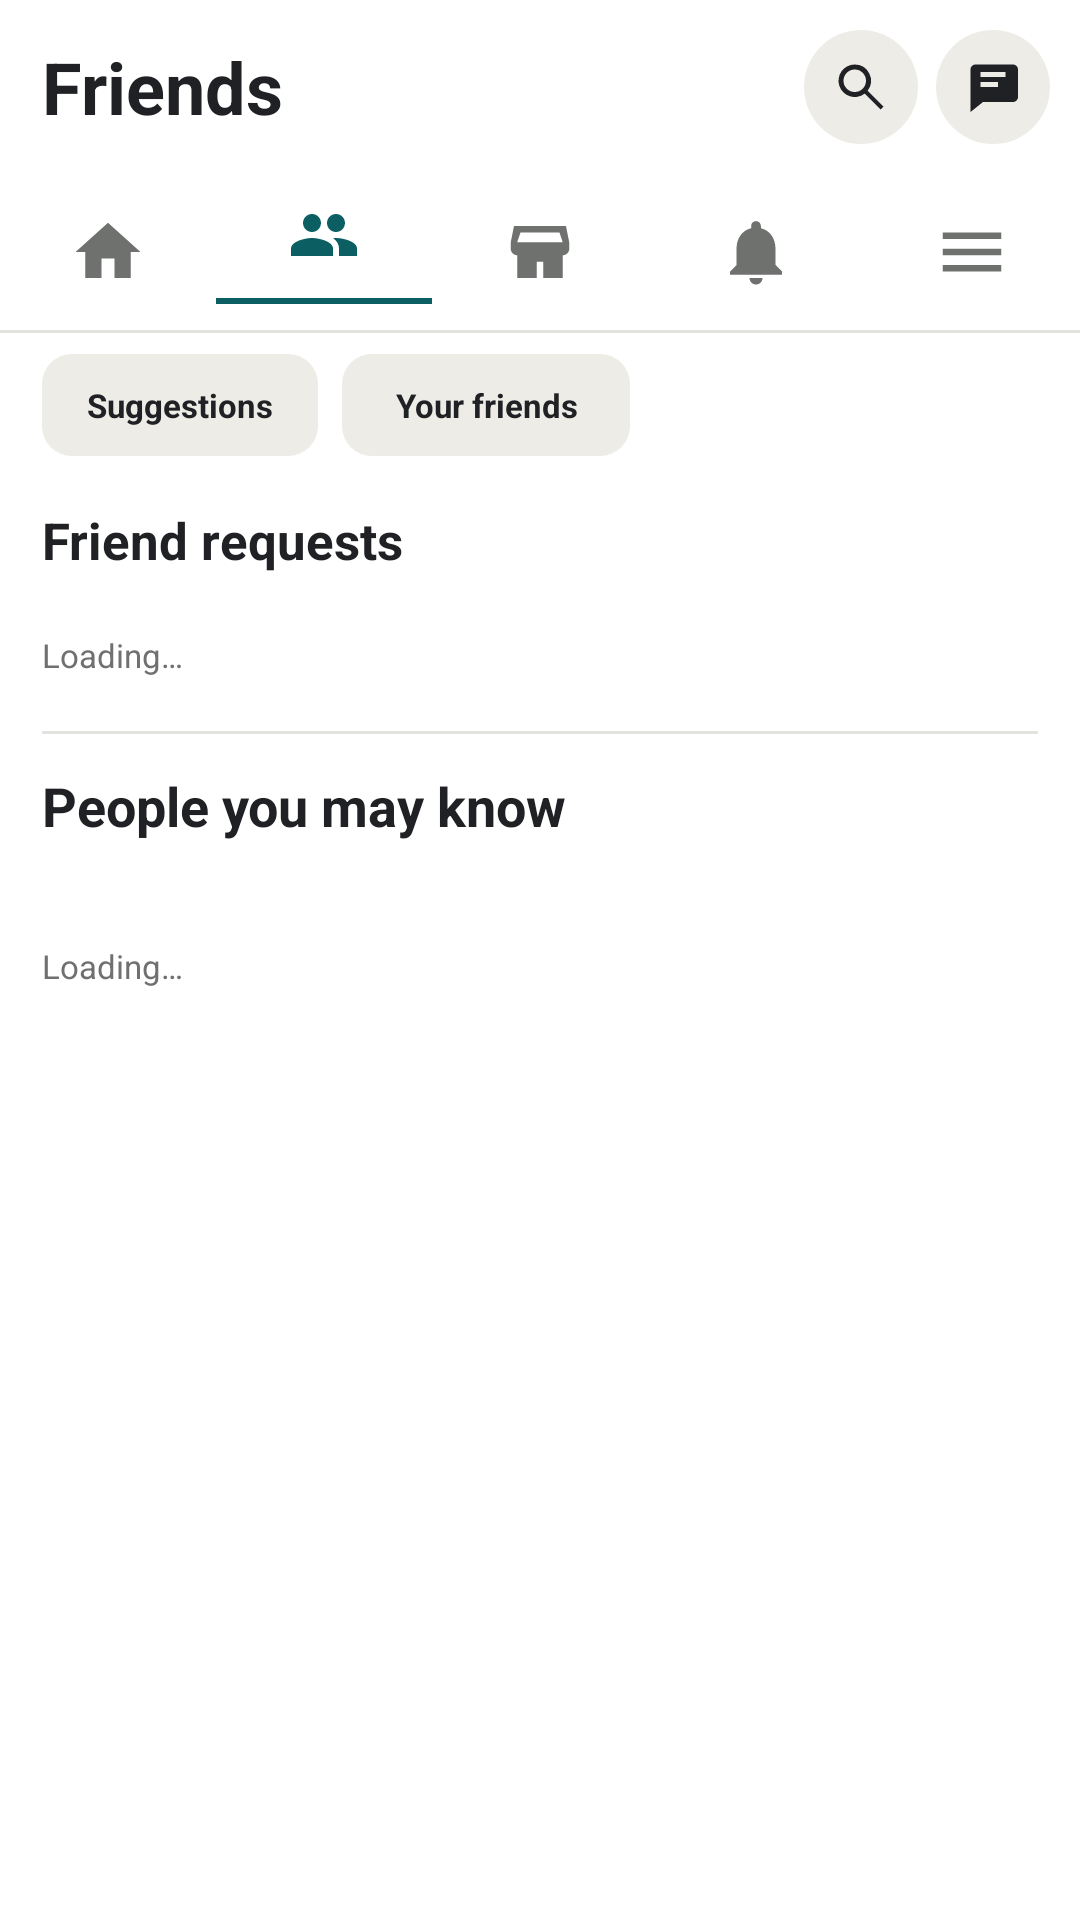

Reconstruct the res/layout file that produces this screen, plus the resources it refers to.
<!-- AndroidManifest.xml: application theme Theme.Kinnect -->
<!-- res/layout/activity_friends.xml -->
<?xml version="1.0" encoding="utf-8"?>
<LinearLayout
    xmlns:android="http://schemas.android.com/apk/res/android"
    android:layout_width="match_parent"
    android:layout_height="match_parent"
    android:background="@color/white"
    android:orientation="vertical">

    <LinearLayout
        android:layout_width="match_parent"
        android:layout_height="58dp"
        android:gravity="center_vertical"
        android:paddingStart="14dp"
        android:paddingEnd="10dp">

        <TextView
            style="@style/Title"
            android:layout_width="0dp"
            android:layout_height="wrap_content"
            android:layout_weight="1"
            android:text="Friends" />

        <ImageView
            android:id="@+id/searchButton"
            android:layout_width="38dp"
            android:layout_height="38dp"
            android:layout_marginEnd="6dp"
            android:background="@drawable/circle_soft"
            android:contentDescription="Search"
            android:padding="9dp"
            android:src="@drawable/ic_search" />

        <ImageView
            android:id="@+id/chatsButton"
            android:layout_width="38dp"
            android:layout_height="38dp"
            android:background="@drawable/circle_soft"
            android:contentDescription="Chats"
            android:padding="9dp"
            android:src="@drawable/ic_chat" />

    </LinearLayout>

    <LinearLayout
        android:layout_width="match_parent"
        android:layout_height="52dp"
        android:background="@color/white">

        <ImageView
            android:id="@+id/homeTab"
            style="@style/Tab"
            android:contentDescription="Home"
            android:src="@drawable/ic_home" />

        <LinearLayout
            android:layout_width="0dp"
            android:layout_height="match_parent"
            android:layout_weight="1"
            android:gravity="center"
            android:orientation="vertical">

            <ImageView
                android:layout_width="24dp"
                android:layout_height="24dp"
                android:src="@drawable/ic_friends"
                android:tint="@color/primary" />

            <View
                android:layout_width="match_parent"
                android:layout_height="2dp"
                android:layout_marginTop="9dp"
                android:background="@color/primary" />

        </LinearLayout>

        <ImageView
            android:id="@+id/marketTab"
            style="@style/Tab"
            android:contentDescription="Marketplace"
            android:src="@drawable/ic_marketplace" />

        <ImageView
            android:id="@+id/notificationsTab"
            style="@style/Tab"
            android:contentDescription="Notifications"
            android:src="@drawable/ic_notifications" />

        <ImageView
            android:id="@+id/menuTab"
            style="@style/Tab"
            android:contentDescription="Menu"
            android:src="@drawable/ic_menu" />

    </LinearLayout>

    <View
        android:layout_width="match_parent"
        android:layout_height="1dp"
        android:background="@color/divider" />

    <ScrollView
        android:layout_width="match_parent"
        android:layout_height="0dp"
        android:layout_weight="1">

        <LinearLayout
            android:layout_width="match_parent"
            android:layout_height="wrap_content"
            android:orientation="vertical"
            android:paddingHorizontal="14dp"
            android:paddingBottom="18dp">

            <LinearLayout
                android:layout_width="match_parent"
                android:layout_height="48dp"
                android:gravity="center_vertical">

                <TextView
                    android:id="@+id/suggestionsTab"
                    style="@style/Heading"
                    android:layout_width="92dp"
                    android:layout_height="34dp"
                    android:background="@drawable/rounded_soft"
                    android:gravity="center"
                    android:text="Suggestions"
                    android:textSize="11sp" />

                <TextView
                    android:id="@+id/yourFriendsTab"
                    style="@style/Heading"
                    android:layout_width="96dp"
                    android:layout_height="34dp"
                    android:layout_marginStart="8dp"
                    android:background="@drawable/rounded_soft"
                    android:gravity="center"
                    android:text="Your friends"
                    android:textSize="11sp" />

            </LinearLayout>

            <LinearLayout
                android:id="@+id/requestsSection"
                android:layout_width="match_parent"
                android:layout_height="wrap_content"
                android:orientation="vertical">

                <LinearLayout
                    android:layout_width="match_parent"
                    android:layout_height="42dp"
                    android:gravity="center_vertical">

                    <TextView
                        android:id="@+id/friendRequestCount"
                        style="@style/Heading"
                        android:layout_width="0dp"
                        android:layout_height="wrap_content"
                        android:layout_weight="1"
                        android:text="Friend requests"
                        android:textSize="17sp" />

                    <TextView
                        style="@style/Heading"
                        android:id="@+id/seeAllFriends"
                        android:layout_width="wrap_content"
                        android:layout_height="wrap_content"
                        android:text="See all"
                        android:textColor="@color/primary"
                        android:textSize="11sp"
                        android:visibility="gone" />

                </LinearLayout>

                <androidx.recyclerview.widget.RecyclerView
                    android:id="@+id/requestsRecyclerView"
                    android:layout_width="match_parent"
                    android:layout_height="wrap_content"
                    android:nestedScrollingEnabled="false" />

                <TextView
                    android:id="@+id/requestsEmpty"
                    style="@style/Meta"
                    android:layout_width="match_parent"
                    android:layout_height="wrap_content"
                    android:paddingVertical="10dp"
                    android:text="Loading…" />

                <View
                    android:layout_width="match_parent"
                    android:layout_height="1dp"
                    android:layout_marginTop="8dp"
                    android:background="@color/divider" />

            </LinearLayout>

            <TextView
                android:id="@+id/friendsSectionTitle"
                style="@style/Title"
                android:layout_width="match_parent"
                android:layout_height="48dp"
                android:gravity="center_vertical"
                android:text="People you may know"
                android:textSize="18sp" />

            <androidx.recyclerview.widget.RecyclerView
                android:id="@+id/friendsRecyclerView"
                android:layout_width="match_parent"
                android:layout_height="wrap_content"
                android:clipToPadding="false"
                android:nestedScrollingEnabled="false"
                android:paddingBottom="12dp" />

            <TextView
                android:id="@+id/friendsEmpty"
                style="@style/Meta"
                android:layout_width="match_parent"
                android:layout_height="wrap_content"
                android:paddingVertical="10dp"
                android:text="Loading…" />

        </LinearLayout>

    </ScrollView>

</LinearLayout>
<!-- resources referenced by this layout -->
<resources>
  <color name="divider">#E4E2DD</color>
  <color name="primary">#0B5F63</color>
  <color name="white">#FFFFFFFF</color>
  <!-- drawable circle_soft (drawable) -->
  <shape xmlns:android="http://schemas.android.com/apk/res/android" android:shape="oval">
      <solid android:color="@color/surface_soft" />
  </shape>
  <!-- drawable ic_chat (drawable) -->
  <vector xmlns:android="http://schemas.android.com/apk/res/android" android:width="24dp" android:height="24dp" android:viewportWidth="24" android:viewportHeight="24"><path android:fillColor="@color/text_primary" android:pathData="M4,3h16c1.1,0 2,0.9 2,2v11c0,1.1 -0.9,2 -2,2H8l-5,4V5c0,-1.1 0.9,-2 2,-2zM7,8h10V6H7zM7,12h7v-2H7z"/></vector>
  <!-- drawable ic_home (drawable) -->
  <vector xmlns:android="http://schemas.android.com/apk/res/android" android:width="24dp" android:height="24dp" android:viewportWidth="24" android:viewportHeight="24"><path android:fillColor="@color/text_primary" android:pathData="M10,20v-6h4v6h5v-8h3L12,3 2,12h3v8z"/></vector>
  <!-- drawable ic_marketplace (drawable) -->
  <vector xmlns:android="http://schemas.android.com/apk/res/android" android:width="24dp" android:height="24dp" android:viewportWidth="24" android:viewportHeight="24"><path android:fillColor="@color/text_primary" android:pathData="M4,4h16l1,5v2c0,1.1 -0.9,2 -2,2v7h-6v-5h-2v5H5v-7c-1.1,0 -2,-0.9 -2,-2V9zM6,6L5,9h14l-1,-3z"/></vector>
  <!-- drawable ic_menu (drawable) -->
  <vector xmlns:android="http://schemas.android.com/apk/res/android" android:width="24dp" android:height="24dp" android:viewportWidth="24" android:viewportHeight="24"><path android:fillColor="@color/text_primary" android:pathData="M3,6h18v2H3zM3,11h18v2H3zM3,16h18v2H3z"/></vector>
  <!-- drawable ic_search (drawable) -->
  <vector xmlns:android="http://schemas.android.com/apk/res/android" android:width="24dp" android:height="24dp" android:viewportWidth="24" android:viewportHeight="24"><path android:fillColor="@color/text_primary" android:pathData="M9.5,3a6.5,6.5 0,1 0,3.98 11.64L19.85,21 21,19.85l-6.36,-6.37A6.5,6.5 0,0 0,9.5 3zM9.5,5a4.5,4.5 0,1 1,0 9,4.5 4.5,0 0,1 0,-9z"/></vector>
  <!-- drawable rounded_soft (drawable) -->
  <shape xmlns:android="http://schemas.android.com/apk/res/android">
      <solid android:color="@color/surface_soft" />
      <corners android:radius="10dp" />
  </shape>
  <style name="Heading"><item name="android:fontFamily">sans</item><item name="android:textColor">@color/text_primary</item><item name="android:textSize">16sp</item><item name="android:textStyle">bold</item></style>
  <style name="Meta"><item name="android:fontFamily">sans</item><item name="android:textColor">@color/text_secondary</item><item name="android:textSize">11sp</item></style>
  <style name="Tab"><item name="android:layout_width">0dp</item><item name="android:layout_height">52dp</item><item name="android:layout_weight">1</item><item name="android:gravity">center</item><item name="android:padding">13dp</item><item name="android:tint">@color/text_secondary</item></style>
  <style name="Title"><item name="android:fontFamily">sans</item><item name="android:textColor">@color/text_primary</item><item name="android:textSize">24sp</item><item name="android:textStyle">bold</item></style>
  <style name="Theme.Kinnect" parent="Theme.AppCompat.Light.NoActionBar">
          <item name="android:statusBarColor">@android:color/transparent</item>
          <item name="android:navigationBarColor">@android:color/transparent</item>
          <item name="android:windowSoftInputMode">adjustResize</item>
          <item name="android:colorAccent">@color/primary</item>
          <item name="colorAccent">@color/primary</item>
      </style>
  <color name="surface_soft">#EEECE7</color>
  <color name="text_primary">#202124</color>
  <color name="text_secondary">#6F716F</color>
</resources>
